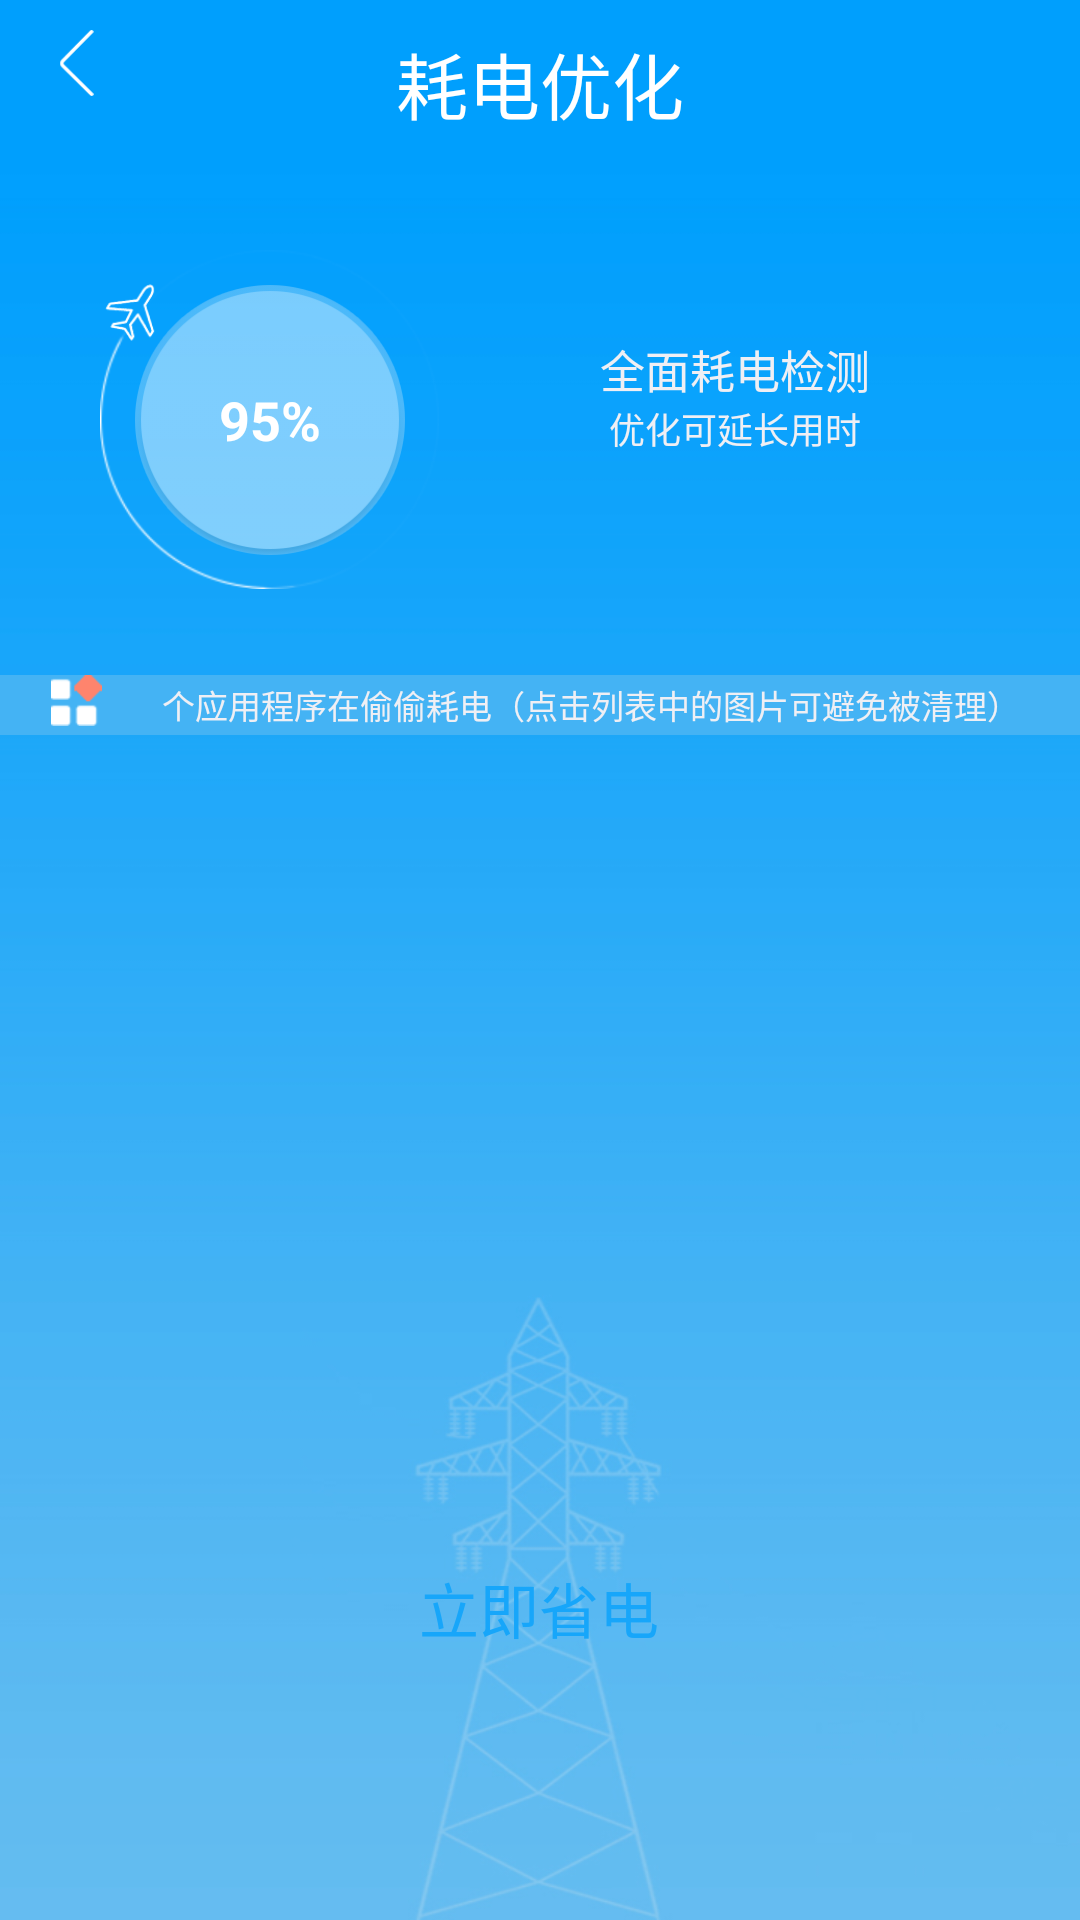

Write the Android layout XML for this screen, with the resource values it uses.
<!-- AndroidManifest.xml: activity theme normal -->
<!-- res/layout/activity_power_optimize.xml -->
<?xml version="1.0" encoding="utf-8"?>
<LinearLayout xmlns:android="http://schemas.android.com/apk/res/android"
    xmlns:tools="http://schemas.android.com/tools"
    android:layout_width="match_parent"
    android:layout_height="match_parent"
    android:orientation="vertical"
    android:fitsSystemWindows="true"
    tools:context="com.hodanet.charge.activity.PowerOptimizeActivity">

    
    <RelativeLayout
        android:id="@+id/rl_title"
        android:layout_width="match_parent"
        android:layout_height="55dp"
        android:background="@color/bg_main_color">

        <ImageView
            android:id="@+id/img_back"
            android:layout_width="51dp"
            android:layout_height="22dp"
            android:scaleType="fitCenter"
            android:src="@mipmap/ic_back"
            android:layout_alignTop="@+id/tv_title"
            android:layout_alignParentLeft="true"
            android:layout_alignParentStart="true" />

        <TextView
            android:id="@+id/tv_title"
            android:layout_width="wrap_content"
            android:layout_height="wrap_content"
            android:layout_centerInParent="true"
            android:text="@string/power_optimize_title"
            android:textColor="@color/white"
            android:textSize="24sp" />

    </RelativeLayout>

    <RelativeLayout
        android:layout_width="match_parent"
        android:layout_height="match_parent">

        <LinearLayout
            android:id="@+id/ll_dsc"
            android:layout_width="match_parent"
            android:layout_height="match_parent"
            android:background="@mipmap/power_optimize_bg"
            android:orientation="vertical">

            <LinearLayout
                android:layout_width="match_parent"
                android:layout_height="170dp"
                android:gravity="center_vertical"
                android:orientation="horizontal">

                <RelativeLayout
                    android:layout_width="0dp"
                    android:layout_height="match_parent"
                    android:layout_weight="1"
                    android:gravity="center">

                    <ImageView
                        android:id="@+id/img_rotate"
                        android:layout_width="113dp"
                        android:layout_height="113dp"
                        android:layout_centerInParent="true"
                        android:src="@mipmap/power_optimize_circle" />

                    <TextView
                        android:id="@+id/tv_progress"
                        android:layout_width="90dp"
                        android:layout_height="90dp"
                        android:layout_centerInParent="true"
                        android:background="@mipmap/power_optimize_circle2"
                        android:gravity="center"
                        android:text="95%"
                        android:textColor="@color/white"
                        android:textSize="18sp"
                        android:textStyle="bold" />


                </RelativeLayout>


                <LinearLayout
                    android:layout_width="0dp"
                    android:layout_height="match_parent"
                    android:layout_weight="1"
                    android:gravity="center"
                    android:orientation="vertical"
                    android:paddingRight="50dp">

                    <TextView
                        android:layout_width="wrap_content"
                        android:layout_height="wrap_content"
                        android:text="全面耗电检测"
                        android:textColor="@color/charge_remain"
                        android:textSize="15sp" />

                    <TextView
                        android:layout_width="wrap_content"
                        android:layout_height="wrap_content"
                        android:text="优化可延长用时"
                        android:textColor="@color/charge_remain"
                        android:textSize="12sp" />


                    <TextView
                        android:id="@+id/tv_save_time"
                        android:layout_width="wrap_content"
                        android:layout_height="wrap_content"
                        android:text=""
                        android:textColor="@color/power_optimize_time_remain"
                        android:textSize="12sp" />


                </LinearLayout>


            </LinearLayout>

            <RelativeLayout
                android:layout_width="match_parent"
                android:layout_height="20dp"
                android:background="#44b3f4">

                <ImageView
                    android:id="@+id/img_application"
                    android:layout_width="17dp"
                    android:layout_height="17dp"
                    android:layout_marginLeft="17dp"
                    android:src="@mipmap/power_optimize_application" />


                <LinearLayout
                    android:layout_width="match_parent"
                    android:layout_height="match_parent"
                    android:layout_centerVertical="true"
                    android:layout_toRightOf="@id/img_application"
                    android:gravity="center">

                    <TextView
                        android:id="@+id/tv_count"
                        android:layout_width="wrap_content"
                        android:layout_height="match_parent"
                        android:gravity="center_vertical"
                        android:text=""
                        android:textColor="@color/power_optimize_time_remain"
                        android:textSize="11sp" />

                    <TextView
                        android:layout_width="wrap_content"
                        android:layout_height="match_parent"
                        android:gravity="center_vertical"
                        android:text="@string/power_optimize_dsc"
                        android:textColor="@color/charge_remain"
                        android:textSize="11sp" />


                </LinearLayout>


            </RelativeLayout>

            <RelativeLayout
                android:layout_width="match_parent"
                android:layout_height="match_parent">

                <TextView
                    android:id="@+id/tv_optimize"
                    android:layout_width="185dp"
                    android:layout_height="48dp"
                    android:layout_alignParentBottom="true"
                    android:layout_centerHorizontal="true"
                    android:layout_marginBottom="80dp"
                    android:background="@drawable/charge_btn"
                    android:gravity="center"
                    android:text="@string/power_optimize"
                    android:textColor="@color/charge_btn"
                    android:textSize="20sp" />


                <GridView
                    android:id="@+id/grid"
                    android:layout_width="match_parent"
                    android:layout_height="match_parent"
                    android:layout_above="@id/tv_optimize"
                    android:layout_marginTop="15dp"
                    android:layoutAnimation="@anim/layout_animation"
                    android:numColumns="6"
                    android:scrollbars="none" />

            </RelativeLayout>

        </LinearLayout>


        <LinearLayout
            android:id="@+id/ll_result"
            android:layout_width="match_parent"
            android:layout_height="match_parent"
            android:background="@color/white"
            android:gravity="center_horizontal"
            android:orientation="vertical"
            android:visibility="gone">

            <LinearLayout
                android:layout_width="match_parent"
                android:layout_height="wrap_content"
                android:background="@color/bg_main_color"
                android:gravity="center_horizontal"
                android:orientation="vertical">

                <ImageView
                    android:layout_width="75dp"
                    android:layout_height="75dp"
                    android:layout_marginTop="70dp"
                    android:src="@mipmap/power_optimize_finish" />

                <TextView
                    android:layout_width="wrap_content"
                    android:layout_height="wrap_content"
                    android:layout_marginTop="15dp"
                    android:text="@string/power_optimize_finish"
                    android:textColor="@color/white"
                    android:textSize="16sp" />

                <LinearLayout
                    android:layout_width="wrap_content"
                    android:layout_height="wrap_content"
                    android:layout_marginTop="30dp">

                    <TextView
                        android:layout_width="wrap_content"
                        android:layout_height="wrap_content"
                        android:text="@string/power_optimize_finish_dsc"
                        android:textColor="@color/white"
                        android:textSize="15sp" />

                    <TextView
                        android:id="@+id/tv_finish_save_time"
                        android:layout_width="wrap_content"
                        android:layout_height="wrap_content"
                        android:layout_marginBottom="75dp"
                        android:layout_marginLeft="20dp"
                        android:text="2小时15分钟"
                        android:textColor="@color/white"
                        android:textSize="15sp" />


                </LinearLayout>

            </LinearLayout>


            <LinearLayout
                android:id="@+id/ll_recommend"
                android:layout_width="match_parent"
                android:layout_height="wrap_content"
                android:orientation="vertical" />


        </LinearLayout>


    </RelativeLayout>


</LinearLayout>
<!-- resources referenced by this layout -->
<resources>
  <color name="bg_main_color">#009ffd</color>
  <color name="charge_btn">#17a6fa</color>
  <color name="charge_remain">#efeff4</color>
  <color name="power_optimize_time_remain">#fe846d</color>
  <color name="white">#ffffff</color>
  <!-- drawable charge_btn (drawable) -->
  <?xml version="1.0" encoding="utf-8"?>
  <selector xmlns:android="http://schemas.android.com/apk/res/android">
      <item android:state_pressed="false" android:drawable="@drawable/charge_btn_n"/>
      <item android:state_pressed="true" android:drawable="@drawable/charge_btn_p"/>
  </selector>
  <!-- mipmap ic_back: png bitmap (mipmap-xxhdpi, 1471 bytes) -->
  <!-- mipmap power_optimize_application: png bitmap (mipmap-xxhdpi, 2269 bytes) -->
  <!-- mipmap power_optimize_bg: jpg bitmap (mipmap-xxhdpi, 156310 bytes) -->
  <!-- mipmap power_optimize_circle: png bitmap (mipmap-xxhdpi, 9863 bytes) -->
  <!-- mipmap power_optimize_circle2: png bitmap (mipmap-xxhdpi, 11620 bytes) -->
  <!-- mipmap power_optimize_finish: png bitmap (mipmap-xxhdpi, 10835 bytes) -->
  <string name="power_optimize">立即省电</string>
  <string name="power_optimize_dsc">个应用程序在偷偷耗电（点击列表中的图片可避免被清理）</string>
  <string name="power_optimize_finish">优化完成</string>
  <string name="power_optimize_finish_dsc">已延长用时</string>
  <string name="power_optimize_title">耗电优化</string>
  <style name="normal" parent="Theme.AppCompat.Light.NoActionBar">
          <item name="android:windowBackground">@color/bg_main_color</item>
          <item name="android:windowShowWallpaper">false</item>
          <item name="android:windowIsTranslucent">true</item>
          <item name="android:screenOrientation">portrait</item>
          <item name="android:activityOpenEnterAnimation">@null</item>
          <item name="android:activityOpenExitAnimation">@null</item>
          <item name="android:activityCloseEnterAnimation">@null</item>
          <item name="android:activityCloseExitAnimation">@null</item>
          <item name="android:taskOpenEnterAnimation">@null</item>
          <item name="android:taskOpenExitAnimation">@null</item>
          <item name="android:taskCloseEnterAnimation">@null</item>
          <item name="android:taskCloseExitAnimation">@null</item>
          <item name="android:taskToFrontEnterAnimation">@null</item>
          <item name="android:taskToFrontExitAnimation">@null</item>
          <item name="android:taskToBackEnterAnimation">@null</item>
          <item name="android:taskToBackExitAnimation">@null</item>
      </style>
  <!-- drawable charge_btn_p (drawable) -->
  <?xml version="1.0" encoding="utf-8"?>
  <shape xmlns:android="http://schemas.android.com/apk/res/android">
  
      <corners  android:radius="48dp"/>
      <solid android:color="@color/white_20"/>
  
  </shape>
  <color name="white_20">#ccffffff</color>
</resources>
